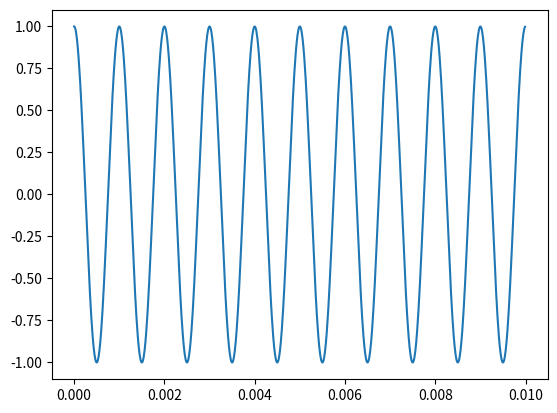

Source code (Python):
from math import cos, pi
import matplotlib.pyplot as plt

def cos_wave(time, frequency):
    return [cos(2 * pi * frequency * t) for t in time]

starting_time = 0.0
ending_time = 0.010
num_points = 1000
time_step = (ending_time - starting_time) / num_points

t = [starting_time + i * time_step for i in range(num_points)]
frequency = 1000
y = cos_wave(t, frequency)

plt.plot(t, y)
plt.show()